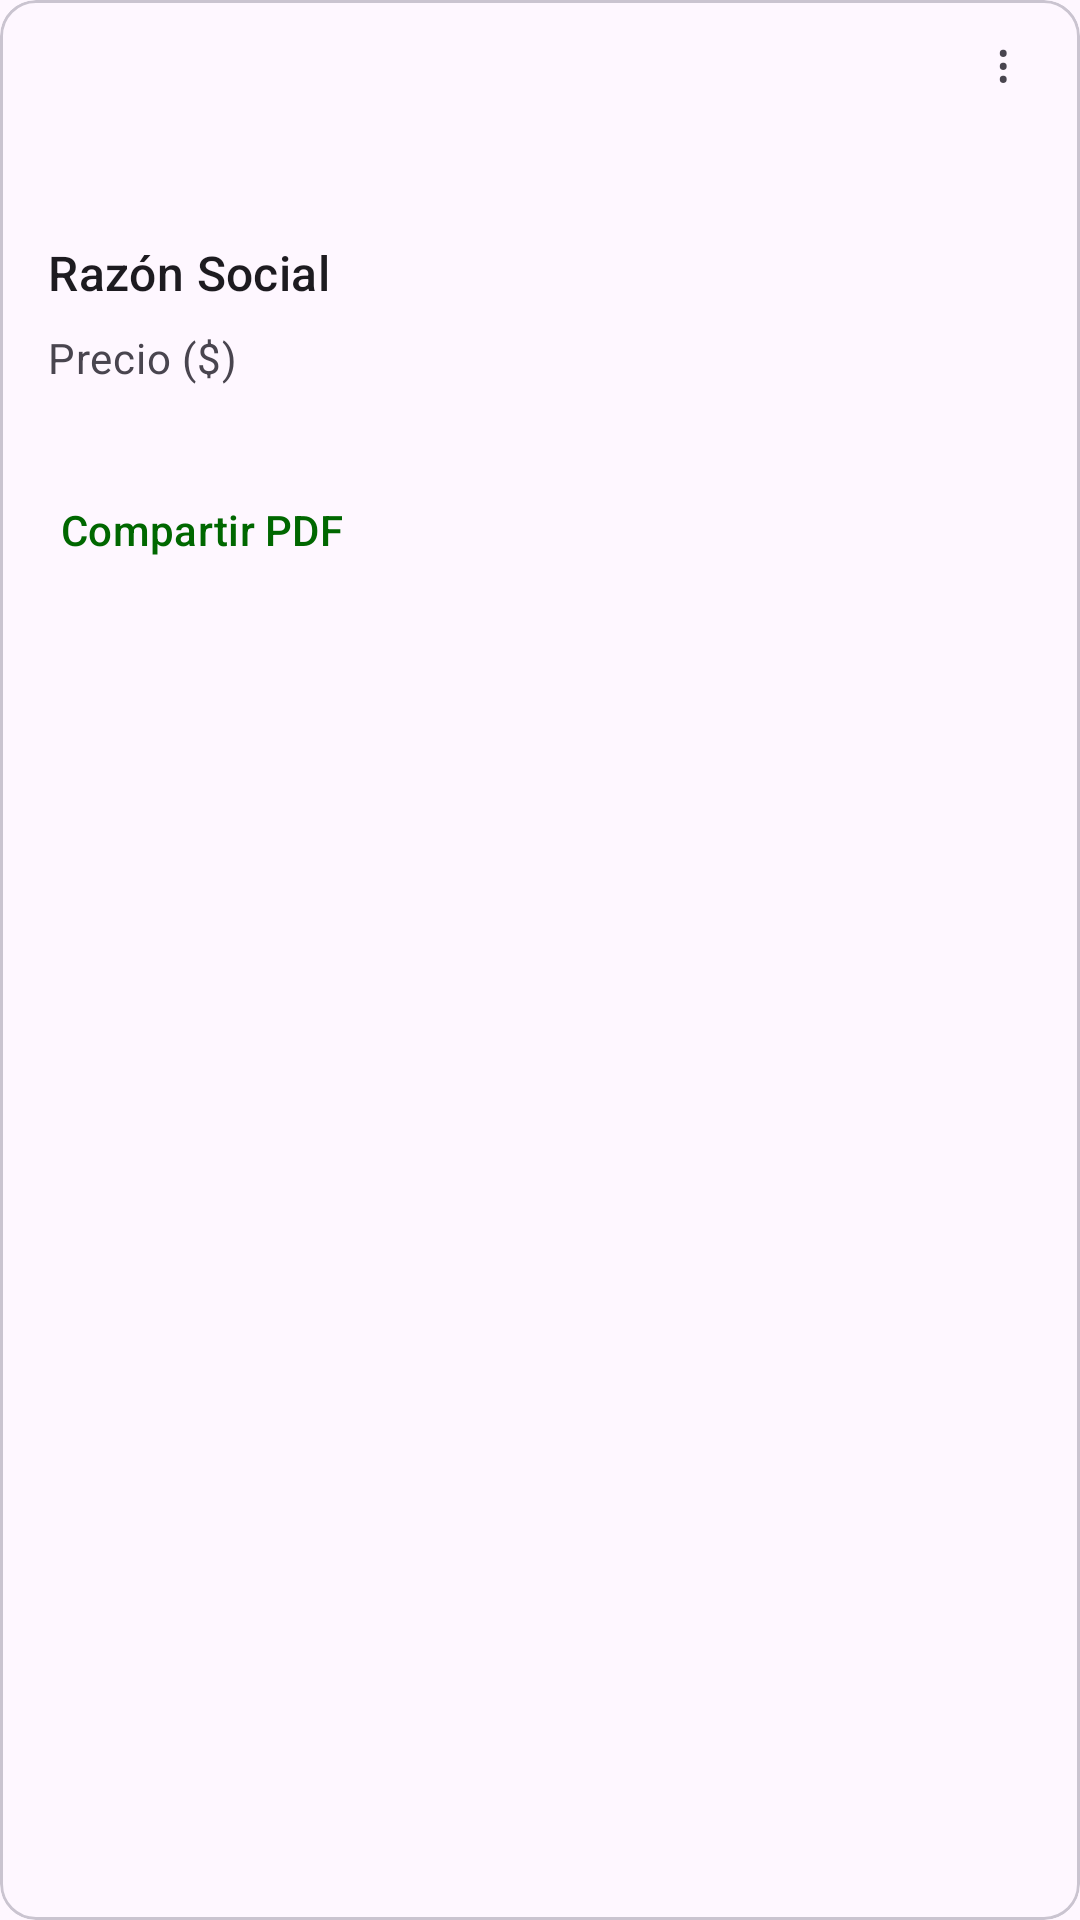

Reconstruct the res/layout file that produces this screen, plus the resources it refers to.
<!-- AndroidManifest.xml: application theme Theme.DigitalForce -->
<!-- res/layout/layout_catalog_item.xml -->
<com.google.android.material.card.MaterialCardView android:id="@+id/card"
    android:layout_width="match_parent"
    android:layout_height="wrap_content"
    android:layout_margin="8dp"
    xmlns:android="http://schemas.android.com/apk/res/android"
    xmlns:app="http://schemas.android.com/apk/res-auto"
    android:clickable="false"
    android:focusable="false">

    <LinearLayout
        android:layout_width="match_parent"
        android:layout_height="wrap_content"
        android:orientation="vertical">

        
        <ImageView
            android:id="@+id/image"
            android:layout_width="64dp"
            android:layout_height="64dp"
            app:srcCompat="@drawable/ic_image_64"
            android:scaleType="centerCrop"
            android:contentDescription="@string/app_name"
            android:layout_gravity="center"
            />

        <LinearLayout
            android:layout_width="match_parent"
            android:layout_height="wrap_content"
            android:orientation="vertical"
            android:padding="16dp">

            
            <TextView
                android:id="@+id/tv_name"
                android:layout_width="wrap_content"
                android:layout_height="wrap_content"
                android:text="@string/text_name_customer"
                android:textAppearance="?attr/textAppearanceTitleMedium"
                />
            <TextView
                android:id="@+id/tv_price"
                android:layout_width="wrap_content"
                android:layout_height="wrap_content"
                android:layout_marginTop="8dp"
                android:text="@string/text_price"
                android:textAppearance="?attr/textAppearanceBodyMedium"
                android:textColor="?android:attr/textColorSecondary"
                />
            <TextView
                android:visibility="gone"
                android:layout_width="wrap_content"
                android:layout_height="wrap_content"
                android:layout_marginTop="16dp"
                android:text="@string/app_name"
                android:textAppearance="?attr/textAppearanceBodyMedium"
                android:textColor="?android:attr/textColorSecondary"
                />

        </LinearLayout>

        
        <LinearLayout
            android:layout_width="wrap_content"
            android:layout_height="wrap_content"
            android:layout_margin="8dp"
            android:orientation="horizontal">
            <com.google.android.material.button.MaterialButton
                android:id="@+id/btn_share"
                android:layout_width="wrap_content"
                android:layout_height="wrap_content"
                android:layout_marginEnd="8dp"
                android:text="@string/text_share_pdf"
                style="?attr/borderlessButtonStyle"
                />
            <com.google.android.material.button.MaterialButton
                android:id="@+id/btn_sell"
                android:layout_width="wrap_content"
                android:layout_height="wrap_content"
                android:text="@string/text_sell"
                android:visibility="gone"
                style="?attr/borderlessButtonStyle"
                />
        </LinearLayout>

    </LinearLayout>

    <TextView
        android:id="@+id/tv_menu"
        android:layout_width="35dp"
        android:layout_height="wrap_content"
        android:layout_gravity="end"
        android:layout_marginTop="8dp"
        android:gravity="center"
        android:paddingEnd="16dp"
        android:text="&#8942;"
        android:textSize="18sp"/>

</com.google.android.material.card.MaterialCardView>
<!-- resources referenced by this layout -->
<resources>
  <string name="app_name">Digital Force</string>
  <string name="text_name_customer">Razón Social</string>
  <string name="text_price">Precio ($)</string>
  <string name="text_sell">Vender</string>
  <string name="text_share_pdf">Compartir PDF</string>
  <style name="Theme.DigitalForce" parent="Theme.Material3.DayNight.NoActionBar">
          
          <item name="colorPrimary">@color/green_normal</item>
          <item name="colorPrimaryVariant">@color/green_dark</item>
          <item name="colorOnPrimary">@color/white</item>
          
          <item name="colorSecondary">@color/red_normal</item>
          <item name="colorSecondaryVariant">@color/red_dark</item>
          <item name="colorOnSecondary">@color/black</item>
          
          <item name="android:statusBarColor">?attr/colorPrimaryVariant</item>
          
          <item name="colorPrimaryContainer">@color/red_light</item>
      </style>
  <color name="green_normal">#006700</color>
  <color name="green_dark">#003B00</color>
  <color name="white">#FFFFFFFF</color>
  <color name="red_normal">#A20000</color>
  <color name="red_dark">#6D0000</color>
  <color name="black">#FF000000</color>
  <color name="red_light">#DB452B</color>
</resources>
